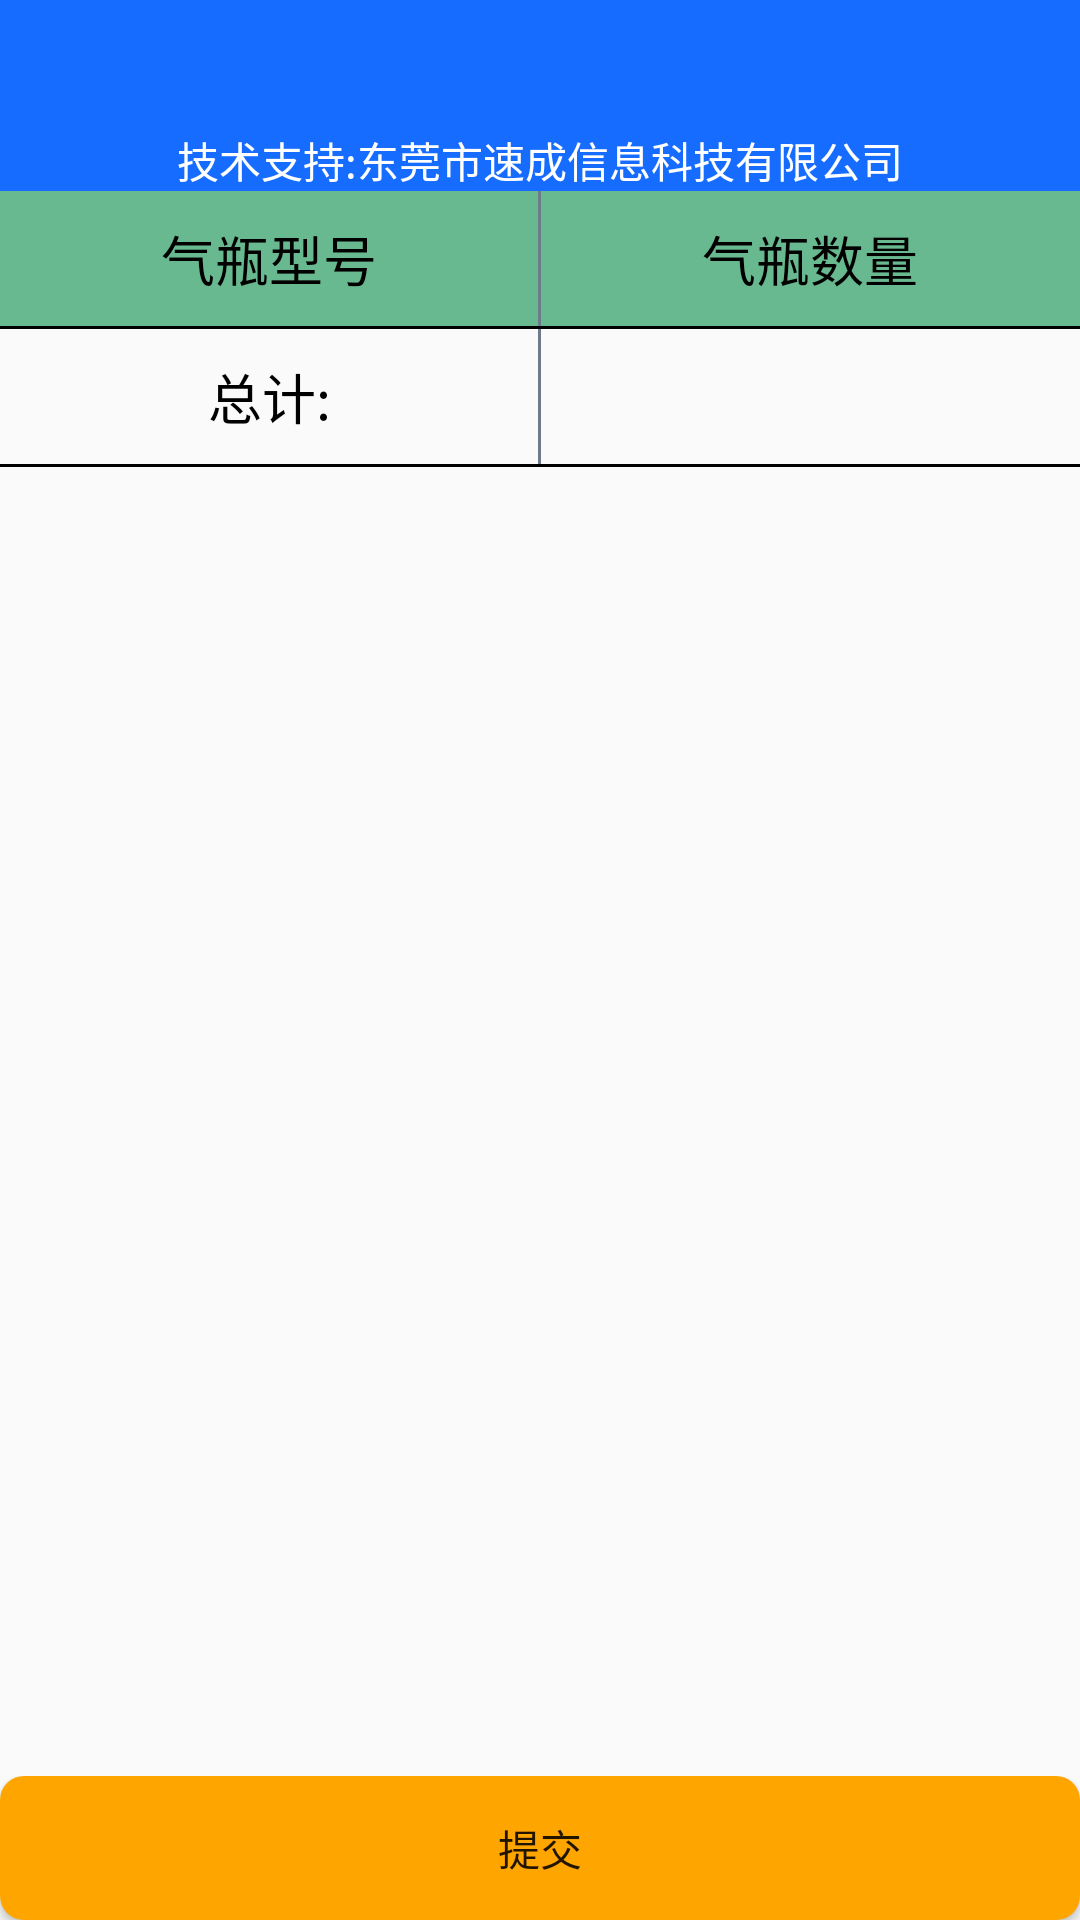

The Android layout XML behind this screen, and the referenced resources:
<!-- AndroidManifest.xml: application theme AppTheme -->
<!-- res/layout/activity_wearhouse_out.xml -->
<?xml version="1.0" encoding="utf-8"?>
<LinearLayout xmlns:android="http://schemas.android.com/apk/res/android"
    android:orientation="vertical"
    android:layout_width="match_parent"
    android:layout_height="match_parent">

    <include layout="@layout/comment_title_layout"/>



    <LinearLayout
        android:layout_width="match_parent"
        android:layout_height="0dp"
        android:orientation="vertical"
        android:layout_weight="1">

        <include layout="@layout/bot_type_top"/>

        <ListView
            android:id="@+id/wearhouseistView"
            android:layout_width="match_parent"
            android:layout_height="wrap_content"
            android:divider="#6E7B8B"
            android:dividerHeight="1dp" >
        </ListView>

        <View
            android:layout_width="match_parent"
            android:layout_height="1dp"
            android:background="@color/black" />

        <LinearLayout
            android:layout_width="match_parent"
            android:layout_height="45dip"
            android:orientation="horizontal" >

            <TextView
                android:layout_width="0dp"
                android:layout_height="match_parent"
                android:layout_weight="1"
                android:gravity="center"
                android:text="总计:"
                android:textColor="@color/black"
                android:textSize="18sp" />

            <View
                android:layout_width="1dp"
                android:layout_height="match_parent"
                android:background="#6E7B8B" />

            <TextView
                android:id="@+id/wearhousetotalcodesTv"
                android:layout_width="0dp"
                android:layout_height="match_parent"
                android:layout_weight="1"
                android:gravity="center"
                android:textColor="@color/black"
                android:textSize="18sp" />
        </LinearLayout>

        <View
            android:layout_width="match_parent"
            android:layout_height="1dp"
            android:background="@color/black" />


    </LinearLayout>

    <TextView
        android:layout_width="match_parent"
        android:layout_gravity="center"
        android:gravity="center"
        android:id="@+id/vercardShowTv"
        android:textColor="@color/black"
        android:textSize="20sp"
        android:layout_height="wrap_content"/>

    <LinearLayout
        android:layout_width="match_parent"
        android:orientation="horizontal"
        android:layout_height="wrap_content">

        <Button
            android:id="@+id/wearhouseNoBotSubBtn"
            android:layout_width="@dimen/_0dp"
            android:layout_weight="1"
            android:text="无瓶回单"
            android:visibility="gone"
            android:background="@drawable/comment_bt_select"
            android:layout_height="wrap_content" />

        <Button
            android:id="@+id/wearhouseSubBtn"
            android:layout_width="@dimen/_0dp"
            android:layout_weight="1"
            android:text="提交"
            android:background="@drawable/comment_bt_select"
            android:layout_height="wrap_content" />

    </LinearLayout>


</LinearLayout>
<!-- res/layout/comment_title_layout.xml (included above) -->
<?xml version="1.0" encoding="utf-8"?>
<LinearLayout xmlns:android="http://schemas.android.com/apk/res/android"
    android:layout_width="match_parent"
    android:layout_height="wrap_content"
    android:orientation="vertical"
    android:background="@color/theme_color">

    <RelativeLayout
        android:layout_width="match_parent"
        android:layout_height="wrap_content">



    <ImageView
        android:id="@+id/commentTitleBackImg"
        android:layout_width="@dimen/_32dp"
        android:layout_height="@dimen/_32dp"
        android:layout_centerVertical="true"
        android:background="@mipmap/icon_back_img"
        android:visibility="invisible" />

    <TextView
        android:id="@+id/commentTitleTv"
        android:layout_width="wrap_content"
        android:layout_height="wrap_content"
        android:layout_centerInParent="true"
        android:gravity="center"
        android:padding="8dp"
        android:text=""
        android:textColor="@color/white"
        android:textSize="20sp" />

    <ImageView
        android:id="@+id/commentTitleScanImg"
        android:layout_width="@dimen/_32dp"
        android:layout_height="@dimen/_32dp"
        android:layout_alignParentRight="true"
        android:layout_centerVertical="true"
        android:layout_marginRight="@dimen/_15dp"
        android:background="@mipmap/icon_zxing_scan"
        android:visibility="invisible" />
    </RelativeLayout>

    <TextView
        android:layout_width="match_parent"
        android:gravity="center"
        android:textColor="@color/white"
        android:text="技术支持:东莞市速成信息科技有限公司"
        android:layout_height="wrap_content" />

</LinearLayout>
<!-- res/layout/bot_type_top.xml (included above) -->
<?xml version="1.0" encoding="utf-8"?>
<LinearLayout xmlns:android="http://schemas.android.com/apk/res/android"
    android:layout_width="match_parent"
    android:layout_height="45dip"
    android:background="@color/aphblue"
    android:orientation="horizontal">


    <TextView
        android:layout_width="0dp"
        android:layout_height="match_parent"
        android:layout_weight="1"
        android:gravity="center"
        android:text="@string/bottle_specifications"
        android:textColor="@color/black"
        android:textSize="18sp" />

    <View
        android:layout_width="1dp"
        android:layout_height="match_parent"
        android:background="#6E7B8B" />

    <TextView
        android:layout_width="0dp"
        android:layout_height="match_parent"
        android:layout_weight="1"
        android:gravity="center"
        android:text="@string/bottle_counts"
        android:textColor="@color/black"
        android:textSize="18sp" />


</LinearLayout>
<!-- resources referenced by this layout -->
<resources>
  <color name="aphblue">#95008B45</color>
  <color name="black">#000000</color>
  <color name="theme_color">#166CFF</color>
  <color name="white">#FFF</color>
  <dimen name="_0dp">0dp</dimen>
  <dimen name="_15dp">15dp</dimen>
  <dimen name="_32dp">32dp</dimen>
  <!-- drawable comment_bt_select (drawable) -->
  <?xml version="1.0" encoding="utf-8"?>
  <selector xmlns:android="http://schemas.android.com/apk/res/android">
  <item android:state_pressed="false" android:drawable="@drawable/comment_btn_normal"/>
   <item android:state_pressed="true" android:drawable="@drawable/login_btn_checked"/>
  </selector>
  <!-- mipmap icon_back_img: png bitmap (mipmap-hdpi, 623 bytes) -->
  <!-- mipmap icon_zxing_scan: png bitmap (mipmap-hdpi, 1140 bytes) -->
  <string name="bottle_counts">气瓶数量</string>
  <string name="bottle_specifications">气瓶型号</string>
  <style name="AppTheme" parent="AppTheme.NoActionBar">
          
          <item name="colorPrimary">@color/colorPrimary</item>
          <item name="colorPrimaryDark">@color/colorPrimaryDark</item>
          <item name="colorAccent">@color/colorAccent</item>
      </style>
  <!-- drawable comment_btn_normal (drawable) -->
  <?xml version="1.0" encoding="utf-8"?>
  <shape xmlns:android="http://schemas.android.com/apk/res/android">
      <corners android:radius="@dimen/_8dp"/>
      <solid android:color="@color/btn_bg"/>
  </shape>
  <!-- drawable login_btn_checked (drawable) -->
  <?xml version="1.0" encoding="utf-8"?>
  <shape xmlns:android="http://schemas.android.com/apk/res/android">
  <corners android:radius="@dimen/_8dp"/>
      <solid android:color="@color/bg"/>
  </shape>
  <style name="AppTheme.NoActionBar" parent="Theme.AppCompat.Light.DarkActionBar">
      <item name="windowActionBar">false</item>
      <item name="windowNoTitle">true</item>
      </style>
  <color name="colorPrimary">#3F51B5</color>
  <color name="colorPrimaryDark">#303F9F</color>
  <color name="colorAccent">#FF4081</color>
  <dimen name="_8dp">8dp</dimen>
  <color name="btn_bg">#FFA500</color>
  <color name="bg">#EBEBEB</color>
</resources>
